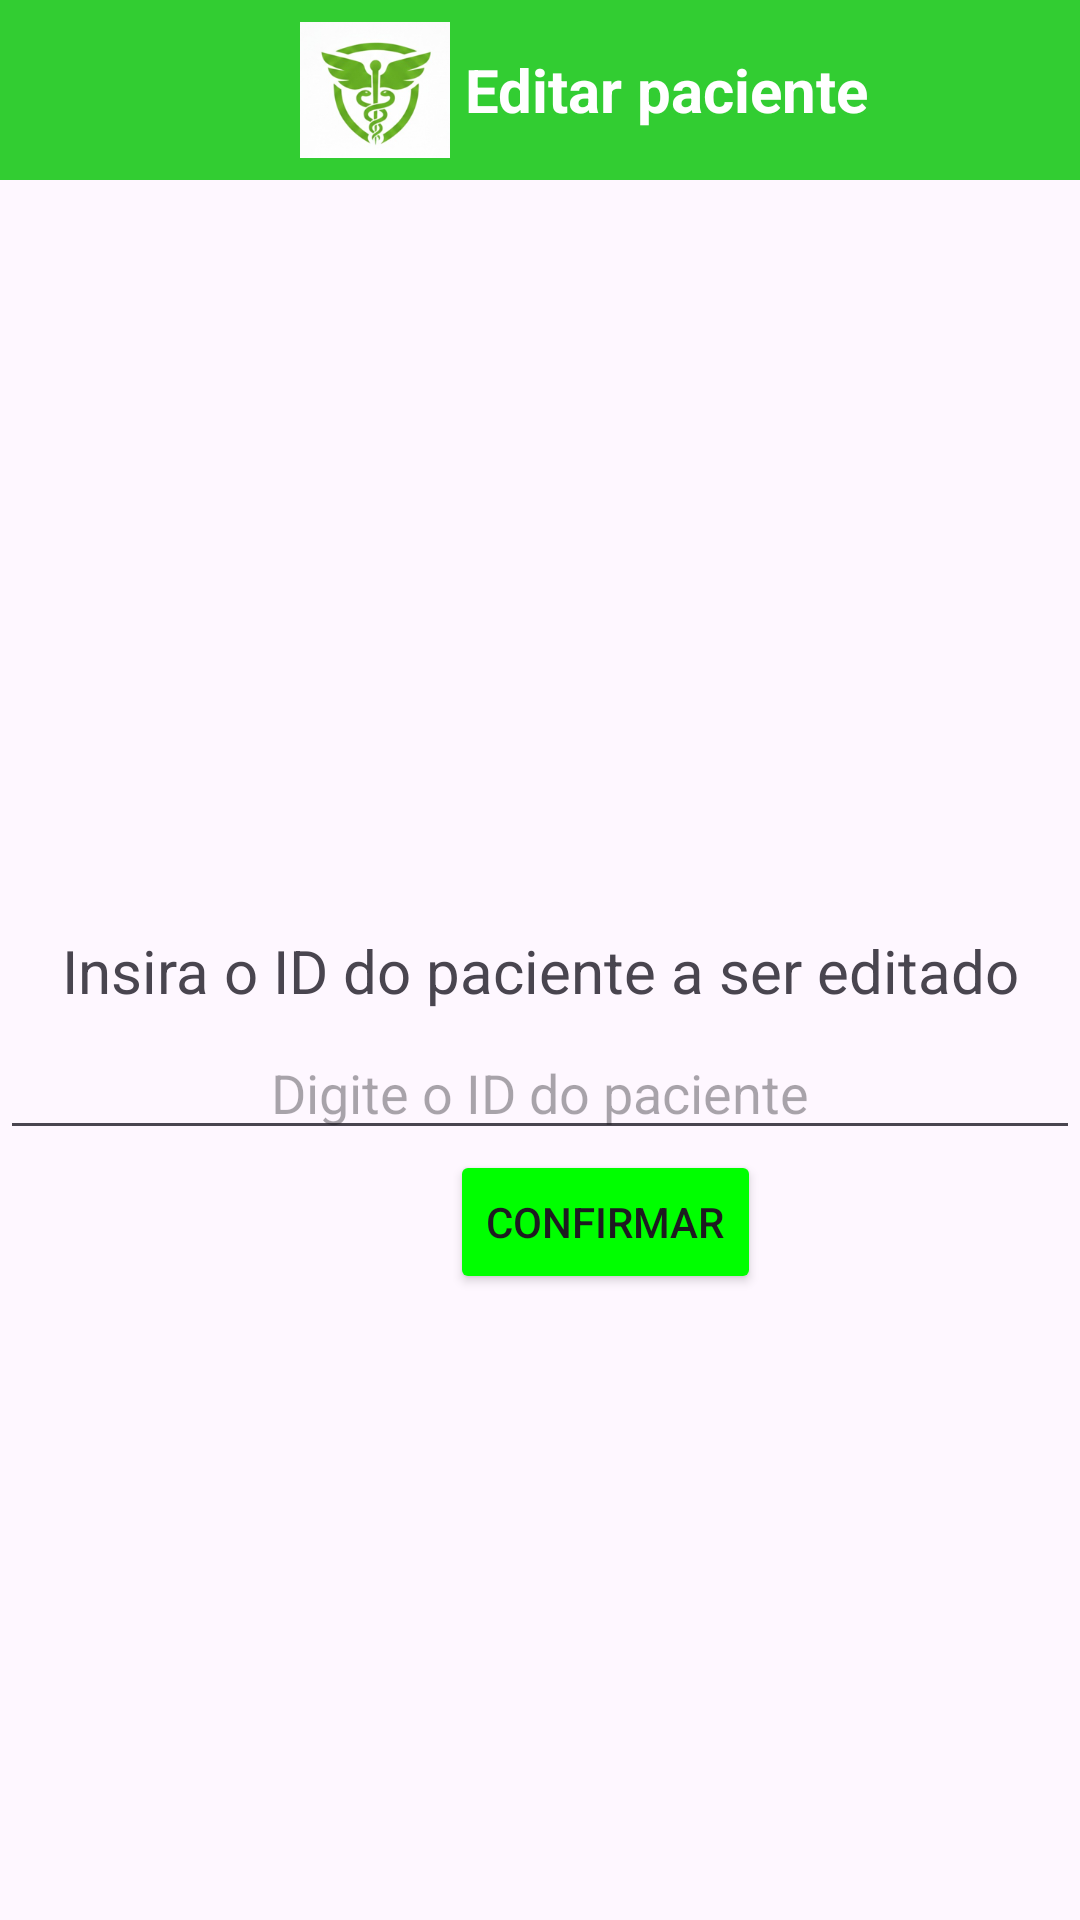

The Android layout XML behind this screen, and the referenced resources:
<!-- AndroidManifest.xml: application theme Theme.ProjetoGrupoHospital -->
<!-- res/layout/activity_gestao_paciente_editar.xml -->
<?xml version="1.0" encoding="utf-8"?>
<LinearLayout xmlns:android="http://schemas.android.com/apk/res/android"
    xmlns:app="http://schemas.android.com/apk/res-auto"
    xmlns:tools="http://schemas.android.com/tools"
    android:id="@+id/main"
    android:layout_width="match_parent"
    android:layout_height="match_parent"
    tools:context=".GestaoPacienteEditarActivity"
    android:orientation="vertical">

    <LinearLayout
        android:layout_width="match_parent"
        android:layout_height="60dp"
        android:orientation="horizontal"
        android:background="#32cd32">

        <ImageView
            android:layout_marginLeft="100dp"
            android:layout_width="50dp"
            android:layout_height="50dp"
            android:layout_gravity="center"
            android:src="@drawable/logo_hospital"
            >
        </ImageView>

        <TextView
            android:layout_marginLeft="5dp"
            android:layout_width="150dp"
            android:layout_height="wrap_content"
            android:text="Editar paciente"
            android:layout_gravity="center"
            android:textStyle="bold"
            android:textSize="20dp"
            android:textColor="@color/white">
        </TextView>

    </LinearLayout>
    <TextView
        android:layout_width="match_parent"
        android:layout_height="wrap_content"
        android:text="Insira o ID do paciente a ser editado"
        android:textSize="20sp"
        android:layout_marginTop="250dp"
        android:gravity="center"

        />
    <EditText
        android:id="@+id/et1"
        android:layout_width="match_parent"
        android:layout_height="wrap_content"
        android:textColor="@color/black"
        android:hint="Digite o ID do paciente"
        android:gravity="center"
        android:layout_marginTop="5sp"/>
    <Button
        android:id="@+id/bt1"
        android:layout_width="wrap_content"
        android:layout_height="wrap_content"
        android:gravity="center"
        android:layout_marginLeft="150sp"
        android:text="Confirmar"
        android:backgroundTint="#00FF00"
        />


</LinearLayout>
<!-- resources referenced by this layout -->
<resources>
  <!-- drawable logo_hospital: png bitmap (drawable, 41978 bytes) -->
  <style name="Theme.ProjetoGrupoHospital" parent="Base.Theme.ProjetoGrupoHospital" />
  <style name="Base.Theme.ProjetoGrupoHospital" parent="Theme.Material3.DayNight.NoActionBar">
          
          
      </style>
  <!-- not gathered from this repository: default colours our renderer supplied (Android Studio template values) -->
  <color name="black">#FF000000</color>
  <color name="white">#FFFFFFFF</color>
</resources>
